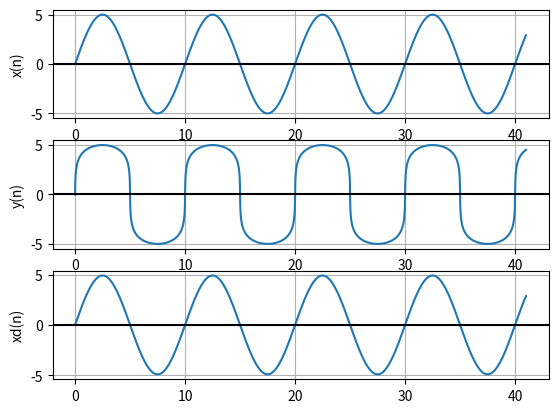

The script that saved this image:
# [redacted]

# numpy functions are used:
# https://pythontic.com/visualization/charts/sinewave
# https://het.as.utexas.edu/HET/Software/Numpy/reference/generated/numpy.log.html
# https://docs.scipy.org/doc/numpy/reference/generated/numpy.sign.html

import numpy as np
import matplotlib.pyplot as plot

x_max = 5
F = 10
Fs = 100


time        = np.arange(0,41,1/Fs) 
xn   = x_max*np.sin(2*np.pi*time*10/100) 

# Max value of signal xn
V = xn.max()
muy = 255
yn = (V*np.log(1+(250*(np.abs(xn)/V)))/np.log(1+muy))*np.sign(xn)

# xdn - decompress from yn
xdn = np.zeros(len(yn))
i = 0
for i in range(len(yn)):
    if yn[i] > 0:
        xdn[i] = (np.power((1+muy),(yn[i]/V))-1)*V/muy
    elif yn[i] < 0:
        xdn[i] = (1-np.power((1+muy),(-yn[i]/V)))*V/muy
    else:
        xdn[i] = 0
    print(f'{i}\t{xn[i]}\t{yn[i]}\t{xdn[i]}\t{xdn[i]-xn[i]}')

#DRAW XN
plot.subplot(3,1,1)
plot.plot(time, xn) 
plot.ylabel('x(n)') 
plot.grid(True, which='both')
plot.axhline(y=0, color='k')

# DRAW YN
plot.subplot(3,1,2)
plot.plot(time, yn) 
plot.ylabel('y(n)') 
plot.grid(True, which='both')
plot.axhline(y=0, color='k')

# DRAW XDN
plot.subplot(3,1,3)
plot.plot(time, xdn) 
plot.ylabel('xd(n)') 
plot.grid(True, which='both')
plot.axhline(y=0, color='k')

plot.show()

 

